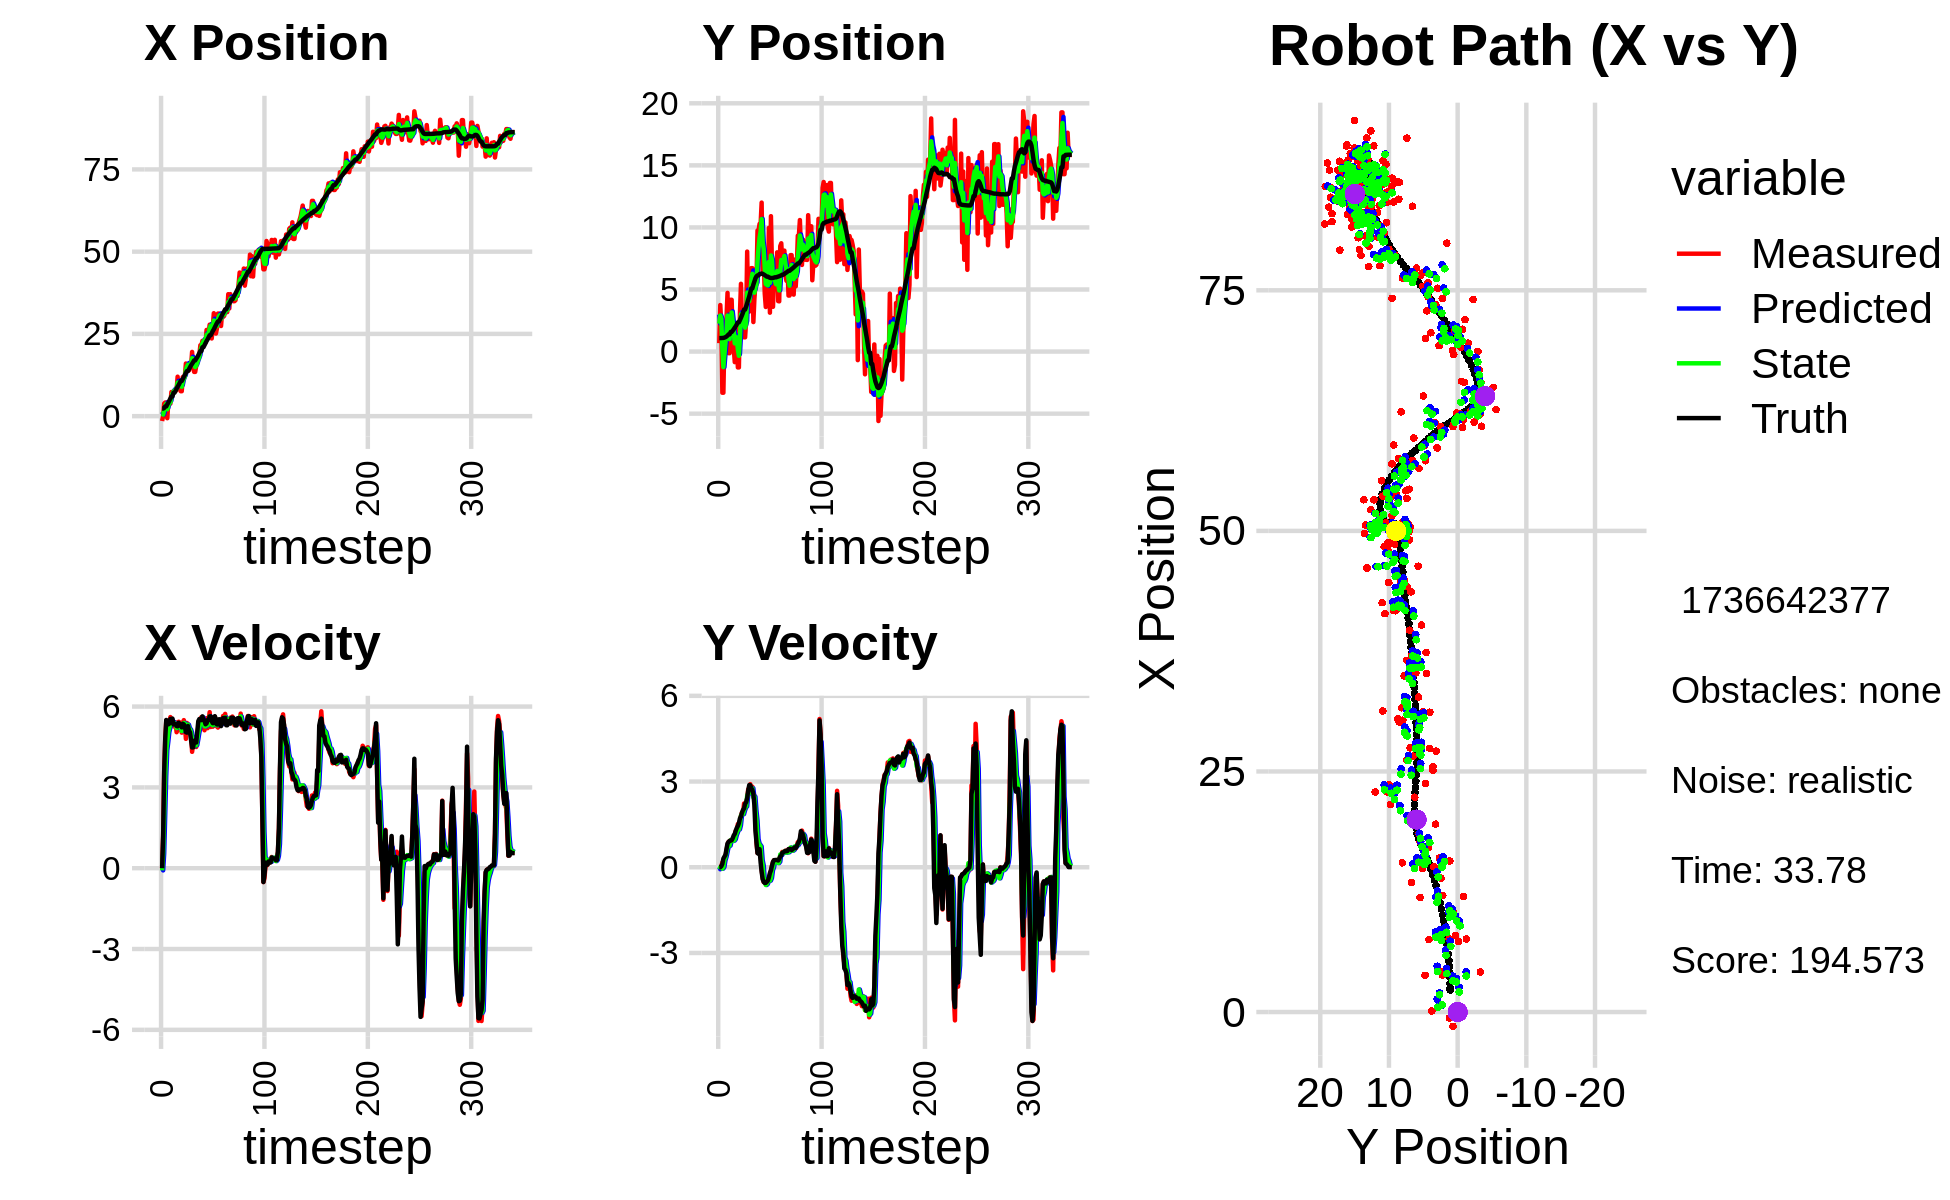

Data behind this chart, as committed beside it:
1.865169852750585555e+00, 5.272987722417657785e+00, 0.000000000000000000e+00, -0.000000000000000000e+00, 0.000000000000000000e+00, 0.000000000000000000e+00, 0.000000000000000000e+00, 0.000000000000000000e+00, 1.331413474602579194e+00, 2.983035439301683134e+00, 0.000000000000000000e+00, 0.000000000000000000e+00, 2.301286220141982142e+00, 1.087791323635626917e+00, 0.000000000000000000e+00, 0.000000000000000000e+00, 0.000000000000000000e+00, 3.544776700437068939e-04
-1.478756666769363459e+00, 6.791133279030119319e-01, 0.000000000000000000e+00, 0.000000000000000000e+00, 1.331413474602579194e+00, 2.983035439301683134e+00, 0.000000000000000000e+00, 0.000000000000000000e+00, 7.525118004514304015e-01, 2.246641175468704787e+00, -8.105491102483057542e-02, -7.108505614504492809e-02, 2.301286220141982142e+00, 1.087791323635626917e+00, 0.000000000000000000e+00, 0.000000000000000000e+00, 0.000000000000000000e+00, -4.374930576886981726e-04
1.094093322614668323e-01, 3.748603329868033462e+00, 1.194000004217944166e+00, 5.993158560897718303e-05, 7.444063093489473593e-01, 2.239532669854200186e+00, -8.105491102483057542e-02, -7.108505614504492809e-02, 4.931606354961052818e-01, 2.900376035234758287e+00, 5.425669590847732593e-01, -1.390213320055649904e-03, 2.304578303967139252e+00, 1.087791428451670095e+00, 1.199999999999999956e+00, 0.000000000000000000e+00, 1.200000047683715820e+00, -5.019395757699385285e-05
3.833621382566648528e+00, 2.214008458457035200e+00, 3.585911490691902070e+00, 2.518997206633294753e-02, 5.474173314045825967e-01, 2.900237013902752903e+00, 5.425669590847732593e-01, -1.390213320055649904e-03, 1.799353509682353636e+00, 2.628245561428708577e+00, 1.977763280546129376e+00, -1.391249802389660575e-03, 2.492322444272394133e+00, 1.088242657635591470e+00, 3.600000000000000089e+00, 3.699999999999999817e-02, 3.599999904632568359e+00, -7.024589926004409790e-03
4.159195303814169797e+00, -3.314912363561435704e+00, 4.752858023386774100e+00, 1.728496707181486347e-01, 1.997129837736966618e+00, 2.628106436448469641e+00, 1.977763280546129376e+00, -1.391249802389660575e-03, 3.121759510035200691e+00, 1.677155821591682638e-01, 3.431131103676873462e+00, -4.789091489017895803e-02, 2.967965602426240412e+00, 1.097175553156719330e+00, 4.799000000000000377e+00, 1.160000000000000059e-01, 4.800000190734863281e+00, -3.635150194168090820e-02
4.159195303814169797e+00, -3.314912363561435704e+00, 5.478378228765941493e+00, 1.992350430524544025e-01, 3.464872620402887904e+00, 1.629264906701503590e-01, 3.431131103676873462e+00, -4.789091489017895803e-02, 3.745907781641320877e+00, -1.248713790892402642e+00, 4.382762712592718657e+00, 1.152821231740722846e-02, 2.967965602426240412e+00, 1.097175553156719330e+00, 5.503000000000000114e+00, 3.059999999999999942e-01, 5.512000083923339844e+00, -3.635150194168090820e-02
-6.198701857845430041e-01, 1.195106485406451036e+00, 5.275265271468963846e+00, 3.206239273346524477e-01, 4.184184052900592476e+00, -1.247560969660661989e+00, 4.382762712592718657e+00, 1.152821231740722846e-02, 2.095562898952502362e+00, -2.360908334419733468e-01, 4.696442291066405872e+00, 2.395654726200688867e-01, 3.596143245147068512e+00, 1.127649114781345885e+00, 5.347000000000000419e+00, 3.709999999999999964e-01, 5.360000133514404297e+00, -6.070405617356300354e-02
4.171904276931112321e+00, 2.023510111117930332e+00, 5.421672264985505585e+00, 3.944165830587517130e-01, 2.565207128059142860e+00, -2.121342861799664636e-01, 4.696442291066405872e+00, 2.395654726200688867e-01, 3.247549517518470985e+00, 7.049778134699807852e-01, 5.055511071426966652e+00, 3.545390683125752562e-01, 4.116586207934669339e+00, 1.161632371735326075e+00, 5.341999999999999638e+00, 4.339999999999999969e-01, 5.360000133514404297e+00, -7.262021303176879883e-02
4.266613632255901400e+00, 2.766814601985058797e+00, 5.364294640068429487e+00, 5.653137099650743513e-01, 3.753100624661167561e+00, 7.404317203012382720e-01, 5.055511071426966652e+00, 3.545390683125752562e-01, 3.989406492955651196e+00, 1.576211271838733774e+00, 5.222541439022640120e+00, 5.211730637136469113e-01, 4.736844539471274373e+00, 1.214154376255668799e+00, 5.365999999999999659e+00, 6.420000000000000151e-01, 5.403999805450439453e+00, -1.049969866871833801e-01
3.815420388949986918e+00, 4.728027774025444607e+00, 5.609987167757608972e+00, 7.947318566526976324e-01, 4.511660636857914852e+00, 1.628328578210098465e+00, 5.222541439022640120e+00, 5.211730637136469113e-01, 4.217648597582975611e+00, 2.902895426607435159e+00, 5.391253555320935753e+00, 7.053975442769089277e-01, 5.355760097451704560e+00, 1.289574100190884032e+00, 5.541999999999999815e+00, 8.329999999999999627e-01, 5.604000091552734375e+00, -1.407273411750793457e-01
7.343531608307590552e+00, -1.308266684064015584e-01, 5.506275371949205244e+00, 8.916368623421645490e-01, 4.756773953115069453e+00, 2.973435181035125829e+00, 5.391253555320935753e+00, 7.053975442769089277e-01, 5.884763031475353401e+00, 1.706630376113452252e+00, 5.512924620386385755e+00, 7.300401777365774780e-01, 5.988721370769331642e+00, 1.385507745915018463e+00, 5.533999999999999808e+00, 8.840000000000000080e-01, 5.604000091552734375e+00, -1.605375260114669800e-01
7.343531608307590552e+00, -1.308266684064015584e-01, 5.275284056884133044e+00, 8.542321999378572617e-01, 6.436055493513991976e+00, 1.779634393887109978e+00, 5.512924620386385755e+00, 7.300401777365774780e-01, 6.822325641575474720e+00, 9.996517462291660827e-01, 5.417573964121715768e+00, 7.585977103061606330e-01, 5.988721370769331642e+00, 1.385507745915018463e+00, 5.554000000000000270e+00, 9.240000000000000435e-01, 5.252999782562255859e+00, -1.605375260114669800e-01
7.534196048783490696e+00, 4.172277463012040499e+00, 5.430443444988521051e+00, 9.446845589677573818e-01, 7.364083037987645852e+00, 1.075511517259782224e+00, 5.417573964121715768e+00, 7.585977103061606330e-01, 7.438175974140448510e+00, 2.347039172841085986e+00, 5.428039527920770269e+00, 9.458188056140208744e-01, 7.117532253283801680e+00, 1.576332582288454409e+00, 5.338000000000000078e+00, 9.290000000000000480e-01, 5.418000221252441406e+00, -1.722372174263000488e-01
7.534196048783490696e+00, 4.172277463012040499e+00, 5.253106459782599380e+00, 9.138348662391587718e-01, 7.980979926932525892e+00, 2.441621053402488251e+00, 5.428039527920770269e+00, 9.458188056140208744e-01, 7.785994021686913236e+00, 3.150276595923485523e+00, 5.338053764393610123e+00, 9.566147505410597107e-01, 7.117532253283801680e+00, 1.576332582288454409e+00, 5.336000000000000298e+00, 9.449999999999999512e-01, 5.418000221252441406e+00, -1.722372174263000488e-01
7.631442725090138879e+00, 1.228487474552276693e+00, 5.417583203872034403e+00, 9.883526157212397800e-01, 8.319799398126274781e+00, 3.245938070977591572e+00, 5.338053764393610123e+00, 9.566147505410597107e-01, 8.024225295486855813e+00, 2.421299994927657906e+00, 5.360902931972292507e+00, 9.196314365375236610e-01, 7.735021113769565027e+00, 1.685475361879481992e+00, 5.347000000000000419e+00, 1.016999999999999904e+00, 5.442999839782714844e+00, -1.804497689008712769e-01
7.950987308775439466e+00, 2.939113514582109565e-01, 5.048583880630506115e+00, 1.011930594815154238e+00, 8.560315588684085597e+00, 2.513263138581410150e+00, 5.360902931972292507e+00, 9.196314365375236610e-01, 8.292166539537394243e+00, 1.605357920799374005e+00, 5.202667063190414609e+00, 9.315118859588354949e-01, 8.355134486707685326e+00, 1.802658332985938694e+00, 5.277000000000000135e+00, 1.114000000000000101e+00, 5.394000053405761719e+00, -1.978171616792678833e-01
1.199792528129938596e+01, -8.500501379022618043e-01, 5.126520489378659562e+00, 1.136568480472574194e+00, 8.812433245856436059e+00, 1.698509109395257566e+00, 5.202667063190414609e+00, 9.315118859588354949e-01, 1.018703848122267708e+01, 6.602459115231193998e-01, 5.238930073133676757e+00, 9.792160537737873982e-01, 8.962937831296841296e+00, 1.929817987534337975e+00, 5.266000000000000014e+00, 1.165999999999999925e+00, 5.394000053405761719e+00, -2.181747555732727051e-01
8.702107965398914402e+00, 1.802066115871705065e+00, 5.438779601610117531e+00, 1.278375630085984760e+00, 1.071093148853604404e+01, 7.581675169004981063e-01, 5.238930073133676757e+00, 9.792160537737873982e-01, 9.849115411395217734e+00, 1.194901779307260714e+00, 5.295372044498785513e+00, 1.124102652410870151e+00, 9.472836971236167969e+00, 2.045761538692477011e+00, 5.400999999999999801e+00, 1.282999999999999918e+00, 5.551000118255615234e+00, -2.308576852083206177e-01
1.037943574726915230e+01, 6.588754191064817300e-01, 5.180075530856978361e+00, 1.313450428011417648e+00, 1.037865261584509646e+01, 1.307312044548347707e+00, 5.295372044498785513e+00, 1.124102652410870151e+00, 1.037617070358794535e+01, 1.045356729056328149e+00, 5.239114356685341534e+00, 1.218274813832168624e+00, 1.009142827967849598e+01, 2.195576741011036948e+00, 5.350999999999999979e+00, 1.379000000000000004e+00, 5.526000022888183594e+00, -2.483247071504592896e-01
7.580812692656988538e+00, -1.276342200538211902e+00, 5.406651892049518793e+00, 1.511657885273359980e+00, 1.090008213925647951e+01, 1.167184210439545122e+00, 5.239114356685341534e+00, 1.218274813832168624e+00, 9.472262655811427123e+00, 1.724481466050636902e-01, 5.254540448048320656e+00, 1.318438827365436827e+00, 1.070601797055946669e+01, 2.358021212847051906e+00, 5.333999999999999631e+00, 1.445000000000000062e+00, 5.526000022888183594e+00, -2.726305425167083740e-01
7.580812692656988538e+00, -1.276342200538211902e+00, 5.032019310181880201e+00, 1.406913524480814415e+00, 9.997716700616258834e+00, 3.042920293416073729e-01, 5.254540448048320656e+00, 1.318438827365436827e+00, 8.949100063710769604e+00, -3.399495167639264848e-01, 5.092182905077479838e+00, 1.323674059608876963e+00, 1.070601797055946669e+01, 2.358021212847051906e+00, 5.229000000000000092e+00, 1.540999999999999925e+00, 5.451000213623046875e+00, -2.726305425167083740e-01
1.189188015427099643e+01, 3.087043715531874621e+00, 5.340331241432886955e+00, 1.610883918163445339e+00, 9.458318354218517854e+00, -2.075821108030387885e-01, 5.092182905077479838e+00, 1.323674059608876963e+00, 1.051341570131156722e+01, 1.155936686105143885e+00, 5.257698266353419747e+00, 1.469949242687698998e+00, 1.131621694506400289e+01, 2.534569574879664611e+00, 5.362000000000000099e+00, 1.705999999999999961e+00, 5.626999855041503906e+00, -2.929652333259582520e-01
1.190140132237315740e+01, 5.457186890835320270e+00, 5.496615861131797232e+00, 1.800519133044016673e+00, 1.103918552794690910e+01, 1.302931610373913696e+00, 5.257698266353419747e+00, 1.469949242687698998e+00, 1.141681863225883475e+01, 3.001884256951303787e+00, 5.392773135366180526e+00, 1.811281116292293047e+00, 1.192374181709543457e+01, 2.724184466611352384e+00, 5.339000000000000412e+00, 1.776000000000000023e+00, 5.626999855041503906e+00, -3.165534138679504395e-01
1.212368902511927971e+01, 2.173807872265128172e+00, 5.344719813068528502e+00, 1.916677807184817617e+00, 1.195609594579545210e+01, 3.183012368580532936e+00, 5.392773135366180526e+00, 1.811281116292293047e+00, 1.202734373736693385e+01, 2.771598677590045412e+00, 5.373218391435453434e+00, 1.846299936847647372e+00, 1.252528333665804183e+01, 2.928936673906452626e+00, 5.251000000000000334e+00, 1.913000000000000034e+00, 5.587999820709228516e+00, -3.443258106708526611e-01
1.599977970128223070e+01, 2.652984632693490497e+00, 4.801963576316805593e+00, 1.883111715491643245e+00, 1.256466557651047999e+01, 2.956228671274810260e+00, 5.373218391435453434e+00, 1.846299936847647372e+00, 1.403397837399847781e+01, 2.832874568037079488e+00, 5.171422993880142371e+00, 1.859791131246615548e+00, 1.312515974004070785e+01, 3.152586771234768381e+00, 5.051999999999999602e+00, 2.008000000000000007e+00, 5.435999870300292969e+00, -3.737247884273529053e-01
1.569329750524152267e+01, 1.148388696453108704e+00, 5.391640691929182161e+00, 2.231016829678472035e+00, 1.455112067338649240e+01, 3.018853681161741243e+00, 5.171422993880142371e+00, 1.859791131246615548e+00, 1.504888718807076309e+01, 2.262930947257128622e+00, 5.299334963049203928e+00, 1.991232590051392526e+00, 1.370453023903510825e+01, 3.385935855485819879e+00, 5.033000000000000362e+00, 2.055000000000000160e+00, 5.435999870300292969e+00, -3.923390507698059082e-01
1.569329750524152267e+01, 1.148388696453108704e+00, 5.350059845159658600e+00, 2.213811015301049956e+00, 1.557882068437568357e+01, 2.462054206262267897e+00, 5.299334963049203928e+00, 1.991232590051392526e+00, 1.562935663281751886e+01, 1.927993438575645424e+00, 5.326364235392047952e+00, 2.092093889243412441e+00, 1.370453023903510825e+01, 3.385935855485819879e+00, 5.277999999999999581e+00, 2.217000000000000082e+00, 5.724999904632568359e+00, -3.923390507698059082e-01
1.391814813012899599e+01, 2.437527133289500103e+00, 5.135637738093715043e+00, 2.187223480352536775e+00, 1.616199305635672445e+01, 2.137202827499986579e+00, 5.326364235392047952e+00, 2.092093889243412441e+00, 1.518941460424263923e+01, 2.264802909574000989e+00, 5.189933128386826411e+00, 2.127051665647313516e+00, 1.429291105253104632e+01, 3.631810499602687869e+00, 5.107000000000000206e+00, 2.278000000000000025e+00, 5.592000007629394531e+00, -4.026253521442413330e-01
1.550809502554748676e+01, 8.053989960029785067e+00, 5.122591829386333728e+00, 2.395429047673265810e+00, 1.570840791708132222e+01, 2.477508076138732473e+00, 5.189933128386826411e+00, 2.127051665647313516e+00, 1.562047491200497440e+01, 4.750509893420804985e+00, 5.153075288604898496e+00, 2.503539056415975850e+00, 1.488894796312140656e+01, 3.892888141415327130e+00, 5.041000000000000369e+00, 2.419999999999999929e+00, 5.592000007629394531e+00, -4.374101459980010986e-01
1.509976890672823480e+01, 3.465850843182316066e+00, 4.959955390710433676e+00, 2.730767026395924724e+00, 1.613578244086546576e+01, 5.000863799062402748e+00, 5.153075288604898496e+00, 2.503539056415975850e+00, 1.568433082924030941e+01, 4.377812074216545390e+00, 5.039645558977694506e+00, 2.580088624306069889e+00, 1.545370435702391276e+01, 4.175703121755248937e+00, 4.750000000000000000e+00, 2.680000000000000160e+00, 5.453999996185302734e+00, -5.032752156257629395e-01
1.952292990680606266e+01, 3.220506621299098704e+00, 4.320401317923175277e+00, 2.681670718049178781e+00, 1.618829538513807975e+01, 4.635820936647152557e+00, 5.039645558977694506e+00, 2.580088624306069889e+00, 1.761094396254224748e+01, 4.059632509315163063e+00, 4.763782725840965071e+00, 2.598680216988007885e+00, 1.590686178200805401e+01, 4.437737537350513684e+00, 4.482999999999999652e+00, 2.875999999999999890e+00, 5.327000141143798828e+00, -5.555008053779602051e-01
1.490776979885577980e+01, 5.126662893043794966e+00, 4.576167392790506661e+00, 2.908053515422738933e+00, 1.808732223512634363e+01, 4.319500531013964029e+00, 4.763782725840965071e+00, 2.598680216988007885e+00, 1.671093098745743433e+01, 4.666484216777702976e+00, 4.608940012598981006e+00, 2.700364927270777482e+00, 1.642468404774858470e+01, 4.767734362205726661e+00, 4.485000000000000320e+00, 2.873000000000000220e+00, 5.327000141143798828e+00, -5.660985708236694336e-01
1.345275926547343381e+01, 6.720783544631456330e+00, 4.601941805901648586e+00, 2.661200378187110971e+00, 1.717182498871733287e+01, 4.936520709504780946e+00, 4.608940012598981006e+00, 2.700364927270777482e+00, 1.556711950478896966e+01, 5.662967137054116584e+00, 4.526340364566871166e+00, 2.737619434382712491e+00, 1.694926214205678150e+01, 5.088739229640503403e+00, 4.716999999999999638e+00, 2.766999999999999904e+00, 5.467999935150146484e+00, -5.242940783500671387e-01
1.345275926547343381e+01, 6.720783544631456330e+00, 4.876361511110977709e+00, 2.819891177438098140e+00, 1.601975354124565598e+01, 5.936729080492387567e+00, 4.526340364566871166e+00, 2.737619434382712491e+00, 1.491989477881051229e+01, 6.264182158401859546e+00, 4.641301228829083136e+00, 2.762819479543221934e+00, 1.694926214205678150e+01, 5.088739229640503403e+00, 4.751999999999999780e+00, 2.705999999999999961e+00, 5.467999935150146484e+00, -5.242940783500671387e-01
1.526749134043708800e+01, 2.379020524791800817e+00, 4.500576790492985424e+00, 2.523966516847806929e+00, 1.538402490169342052e+01, 6.540464106356181695e+00, 4.641301228829083136e+00, 2.762819479543221934e+00, 1.533061248498050588e+01, 4.846620783169786506e+00, 4.570998820908303450e+00, 2.445972004094913110e+00, 1.748977804113983225e+01, 5.396783185715049669e+00, 4.666999999999999815e+00, 2.560000000000000053e+00, 5.322999954223632812e+00, -5.111044049263000488e-01
1.707400387517728291e+01, 4.241853190456795986e+00, 4.950331013479954301e+00, 2.513747673351346634e+00, 1.578771236707133596e+01, 5.091217983579277906e+00, 4.570998820908303450e+00, 2.445972004094913110e+00, 1.635140817288343484e+01, 4.743858643342581338e+00, 4.779372726628912993e+00, 2.468693321151735454e+00, 1.794565343787481382e+01, 5.645711255749100488e+00, 5.059000000000000163e+00, 2.172000000000000153e+00, 5.506000041961669922e+00, -4.698632359504699707e-01
1.764192360583739827e+01, 5.451630456512379652e+00, 5.244968480271066547e+00, 1.752486222896891155e+00, 1.682934544554632694e+01, 4.990727975457755150e+00, 4.779372726628912993e+00, 2.468693321151735454e+00, 1.719030381957658093e+01, 5.179598160908903459e+00, 5.020851654703752942e+00, 1.982696996975304771e+00, 1.852864599176378846e+01, 5.902295423437343480e+00, 5.459999999999999964e+00, 1.276000000000000023e+00, 5.607999801635742188e+00, -3.224647939205169678e-01
1.851954227629847693e+01, 5.610527499243487703e+00, 5.392990721120619391e+00, 8.591691957523781564e-01, 1.769238898504695712e+01, 5.377867860606434292e+00, 5.020851654703752942e+00, 1.982696996975304771e+00, 1.805777273512089209e+01, 5.418304318510991813e+00, 5.216453301683584343e+00, 1.639093932679895449e+00, 1.914904355957925830e+01, 6.058722329885477542e+00, 5.538000000000000256e+00, 8.830000000000000071e-01, 5.607999801635742188e+00, -1.579845547676086426e-01
2.155972456929742975e+01, 9.754136158201484719e+00, 5.527498369403359924e+00, 4.992633507480939703e-01, 1.857941806528924999e+01, 5.582213711778980958e+00, 5.216453301683584343e+00, 1.639093932679895449e+00, 1.987220740677185304e+01, 7.283017125674431824e+00, 5.429115475641930644e+00, 9.861343080579538789e-01, 1.978423833804321319e+01, 6.135823560664718457e+00, 5.496000000000000441e+00, 4.939999999999999947e-01, 5.518000125885009766e+00, -9.007912874221801758e-02
2.155972456929742975e+01, 9.754136158201484719e+00, 5.609165689717190872e+00, 5.066398341519058324e-01, 2.041511895433604451e+01, 7.381630556480227590e+00, 5.429115475641930644e+00, 9.861343080579538789e-01, 2.091313642075489199e+01, 8.337349723560480541e+00, 5.539233066398743688e+00, 8.353811636822309206e-01, 1.978423833804321319e+01, 6.135823560664718457e+00, 5.498000000000000220e+00, 4.689999999999999725e-01, 5.518000125885009766e+00, -9.007912874221801758e-02
2.287922525369666360e+01, 1.028668530088481248e+01, 5.602893466520927568e+00, 6.631372717314533149e-01, 2.146705972739476564e+01, 8.420887839928703045e+00, 5.539233066398743688e+00, 8.353811636822309206e-01, 2.207776732664462926e+01, 9.180758151188115335e+00, 5.599616153930084828e+00, 7.808449851296468402e-01, 2.095344495726141787e+01, 6.247063471179634675e+00, 5.636999999999999567e+00, 6.320000000000000062e-01, 5.671999931335449219e+00, -1.178081631660461426e-01
2.287922525369666360e+01, 1.028668530088481248e+01, 5.232478719671889600e+00, 6.192963837862657250e-01, 2.263772894203763641e+01, 9.258842649701080063e+00, 5.599616153930084828e+00, 7.808449851296468402e-01, 2.273363883309156463e+01, 9.675170679834543819e+00, 5.428395453144496230e+00, 7.297049567930333769e-01, 2.095344495726141787e+01, 6.247063471179634675e+00, 5.493000000000000327e+00, 1.739999999999999880e-01, 5.494999885559082031e+00, -1.178081631660461426e-01
2.286342442039500966e+01, 1.200008089651827170e+01, 5.120578867367375331e+00, -6.565933775434575070e-02, 2.327647837840601497e+01, 9.748141175513847401e+00, 5.428395453144496230e+00, 7.297049567930333769e-01, 2.309138559328962614e+01, 1.066723696247605346e+01, 5.271595799286990847e+00, 2.475704780089390544e-01, 2.157233762675165778e+01, 6.289337946308368288e+00, 5.493000000000000327e+00, -1.590000000000000024e-01, 5.494999885559082031e+00, 1.282193697988986969e-02
2.232009772957951199e+01, 6.253596314823961499e+00, 5.312731117622741195e+00, -3.896390324249746073e-01, 2.361854517321832603e+01, 1.069199401027694663e+01, 5.271595799286990847e+00, 2.475704780089390544e-01, 2.305915885900517637e+01, 8.826094986163887768e+00, 5.264352931293841742e+00, 7.006251561526807836e-02, 2.219471883717723770e+01, 6.262024713906816586e+00, 5.344000000000000306e+00, -4.179999999999999827e-01, 5.360000133514404297e+00, 7.320955395698547363e-02
2.621083760231500648e+01, 7.415514064412228379e+00, 5.567771250281481343e+00, -5.199878747299185866e-01, 2.358559415213456134e+01, 8.833101237725415444e+00, 5.264352931293841742e+00, 7.006251561526807836e-02, 2.472508230792094608e+01, 8.258239027848173208e+00, 5.465449278421893098e+00, -3.991458945337176267e-01, 2.282029867134118817e+01, 6.209876372110373133e+00, 5.378999999999999559e+00, -5.140000000000000124e-01, 5.402999877929687500e+00, 9.312234818935394287e-02
2.374477419224103514e+01, 4.684707475474217730e+00, 5.198153917197944729e+00, -5.190102253173020097e-01, 2.527162723576313397e+01, 8.218324438394802200e+00, 5.465449278421893098e+00, -3.991458945337176267e-01, 2.460672023638658956e+01, 6.752507531027503340e+00, 5.305301381090687940e+00, -4.247753752762011281e-01, 2.333806943857002025e+01, 6.159807993405161497e+00, 5.500000000000000000e+00, -5.510000000000000453e-01, 5.527999877929687500e+00, 9.951528906822204590e-02
2.549024534194073865e+01, 3.593211246333957387e+00, 5.503114439263169899e+00, -5.446409724337650804e-01, 2.513725037449565747e+01, 6.710029993499882828e+00, 5.305301381090687940e+00, -4.247753752762011281e-01, 2.529398356449566876e+01, 5.442012872581679872e+00, 5.407849616192762277e+00, -6.218080459941541793e-01, 2.396755552250589361e+01, 6.096993279896512519e+00, 5.501000000000000334e+00, -5.460000000000000409e-01, 5.527999877929687500e+00, 9.864833950996398926e-02
2.780968022315900967e+01, 5.355700088554139704e+00, 5.792407453100656411e+00, -5.120952672481077217e-01, 2.583476852611494579e+01, 5.379832067982264654e+00, 5.407849616192762277e+00, -6.218080459941541793e-01, 2.669565546123688193e+01, 5.375517582936263139e+00, 5.633706958765456463e+00, -5.892079584033249606e-01, 2.459439611399017167e+01, 6.037370038916021642e+00, 5.634999999999999787e+00, -5.120000000000000107e-01, 5.657999992370605469e+00, 8.817876130342483521e-02
2.780968022315900967e+01, 5.355700088554139704e+00, 5.242552053650276989e+00, -4.634836407337076247e-01, 2.725902615711342847e+01, 5.316596787095930310e+00, 5.633706958765456463e+00, -5.892079584033249606e-01, 2.748786159892065228e+01, 5.332038465946641992e+00, 5.457144450930293544e+00, -4.985973471128203327e-01, 2.459439611399017167e+01, 6.037370038916021642e+00, 5.637999999999999901e+00, -4.680000000000000271e-01, 5.657999992370605469e+00, 8.817876130342483521e-02
2.361694657745518100e+01, 9.962174250105141127e+00, 5.405199909125722790e+00, -3.864926322598802311e-01, 2.803357604401368164e+01, 5.282178731235360303e+00, 5.457144450930293544e+00, -4.985973471128203327e-01, 2.612656600012036989e+01, 7.221274201442479779e+00, 5.340117075268520530e+00, -4.787936300399401324e-01, 2.523541784247352382e+01, 5.985087705983655582e+00, 5.458000000000000185e+00, -3.599999999999999867e-01, 5.469999790191650391e+00, 7.138236612081527710e-02
2.710993707154998233e+01, 3.132525755686461633e+00, 5.252603808674269459e+00, -2.592920813354054888e-01, 2.666057770764722079e+01, 7.173394838438485799e+00, 5.340117075268520530e+00, -4.787936300399401324e-01, 2.685250610467673127e+01, 5.528060125582629603e+00, 5.307451126862595459e+00, -4.681647993451527046e-01, 2.586582040725539855e+01, 5.944826913974142535e+00, 5.384000000000000341e+00, -2.039999999999999869e-01, 5.388000011444091797e+00, 4.932444542646408081e-02
3.129022169069466131e+01, 1.090584642977287366e+01, 5.508889204790054173e+00, -1.106447089809759893e-01, 2.738325121736298939e+01, 5.481243645648114615e+00, 5.307451126862595459e+00, -4.681647993451527046e-01, 2.907369136598714476e+01, 7.740672126996582136e+00, 5.485726151688618657e+00, -3.779172379694067940e-01, 2.638636541321507067e+01, 5.925052477134184592e+00, 5.386999999999999567e+00, -1.100000000000000006e-01, 5.388000011444091797e+00, 2.008205838501453400e-02
2.745557317106899831e+01, 6.896613312458335976e+00, 5.624763532442693226e+00, 5.157716648664028430e-02, 2.962226398115600645e+01, 7.702880403199641179e+00, 5.485726151688618657e+00, -3.779172379694067940e-01, 2.869049272455153954e+01, 7.373093255844406002e+00, 5.507205209891572473e+00, -1.020239131592207138e-01, 2.702500867795361117e+01, 5.920712304884140131e+00, 5.642000000000000348e+00, 5.099999999999999672e-02, 5.643000125885009766e+00, -9.169402532279491425e-03
2.510660648298072672e+01, 3.607174230123832093e+00, 5.469790887551501335e+00, 1.873958091376418111e-01, 2.924121324554069545e+01, 7.362890864528483625e+00, 5.507205209891572473e+00, -1.020239131592207138e-01, 2.745625371722426777e+01, 5.826351912676074107e+00, 5.402946957159737273e+00, -5.580574946650929125e-03, 2.766087007472735237e+01, 5.932667089633697266e+00, 5.533999999999999808e+00, 1.890000000000000013e-01, 5.537000179290771484e+00, -3.424674645066261292e-02
2.659369420938259410e+01, 6.475570452794389809e+00, 5.261324545699797461e+00, 2.444485925219306299e-01, 2.799654841294024266e+01, 5.825793855181409242e+00, 5.402946957159737273e+00, -5.580574946650929125e-03, 2.738806242374121425e+01, 6.089250693127399749e+00, 5.305496629854176582e+00, 1.952380293778530063e-01, 2.829263734770427163e+01, 5.958536459041673616e+00, 5.336999999999999744e+00, 2.489999999999999991e-01, 5.342999935150146484e+00, -4.642802849411964417e-02
3.118473195975870382e+01, 5.029602003830026646e+00, 5.220392391487107986e+00, 2.420279417134409694e-01, 2.791861208672663253e+01, 6.108774496065184856e+00, 5.305496629854176582e+00, 1.952380293778530063e-01, 2.932604598366313198e+01, 5.665378669182648430e+00, 5.332783773111120063e+00, 2.121879466387789070e-01, 2.880884981118184385e+01, 5.982693983184229403e+00, 5.336999999999999744e+00, 2.500000000000000000e-01, 5.342999935150146484e+00, -4.632884636521339417e-02
3.118473195975870382e+01, 5.029602003830026646e+00, 5.297309912321565228e+00, 2.455939934300938599e-01, 2.985932436097424514e+01, 5.686597463846526423e+00, 5.332783773111120063e+00, 2.121879466387789070e-01, 3.043042415768884013e+01, 5.419093744530525392e+00, 5.343464344075813166e+00, 2.123081610064156965e-01, 2.880884981118184385e+01, 5.982693983184229403e+00, 5.527999999999999581e+00, 2.570000000000000062e-01, 5.533999919891357422e+00, -4.632884636521339417e-02
3.032274222361325755e+01, 7.994714571146061211e+00, 5.453302852799162714e+00, 2.493395345098910199e-01, 3.096477059209642135e+01, 5.440324560631166761e+00, 5.343464344075813166e+00, 2.123081610064156965e-01, 3.069020490438377635e+01, 6.497501047245790140e+00, 5.382840345286836303e+00, 2.159000771109172157e-01, 2.945273637771716935e+01, 6.012535883217720922e+00, 5.527999999999999581e+00, 2.500000000000000000e-01, 5.533999919891357422e+00, -4.569084197282791138e-02
2.740499281852357782e+01, 4.064627600322809009e+00, 5.455716410179835663e+00, 2.401646866575884165e-01, 3.122848893891245936e+01, 6.519091054956882125e+00, 5.382840345286836303e+00, 2.159000771109172157e-01, 2.958033027697956996e+01, 5.520122950614926083e+00, 5.337885818430446960e+00, 1.449827179306764080e-01, 3.007274198516359220e+01, 6.039897752851370427e+00, 5.275000000000000355e+00, 2.369999999999999885e-01, 5.280000209808349609e+00, -4.399234056472778320e-02
3.115223735509428948e+01, 4.046278072888961574e+00, 5.433407155143326506e+00, 2.873456462018472712e-01, 3.011411885882261430e+01, 5.534621222407993812e+00, 5.337885818430446960e+00, 1.449827179306764080e-01, 3.056421869857185314e+01, 4.927144540881585932e+00, 5.405471620395581489e+00, 1.913793994040501878e-01, 3.069754266705775692e+01, 6.069415880009477959e+00, 5.386000000000000121e+00, 2.929999999999999827e-01, 5.394000053405761719e+00, -5.283576250076293945e-02
3.015160202946698575e+01, 8.496972633053905710e+00, 5.652865220440667748e+00, 3.705932640066292860e-01, 3.110476586061141191e+01, 4.946282480821991179e+00, 5.405471620395581489e+00, 1.913793994040501878e-01, 3.069903891804021612e+01, 6.390565158021189518e+00, 5.504456142396990437e+00, 4.461133850628408726e-01, 3.131999444907993535e+01, 6.105212999295522636e+00, 5.573999999999999844e+00, 3.770000000000000018e-01, 5.586999893188476562e+00, -6.546480208635330200e-02
... 282 more rows
